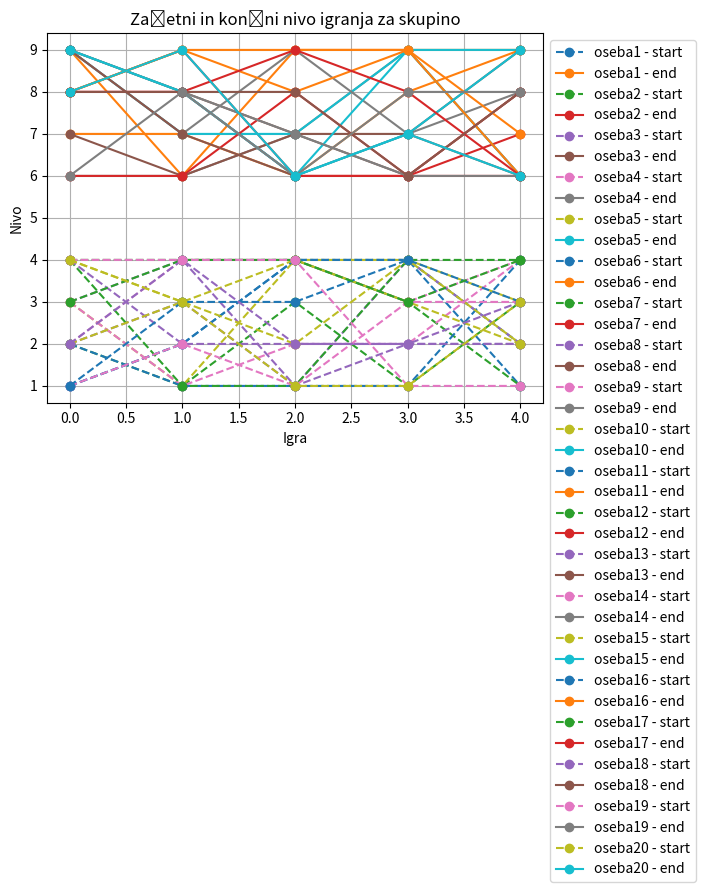

Source code (Python):
import matplotlib.pyplot as plt
import numpy as np

# Generiramo podatke za eno skupino s 100 stolpci
np.random.seed(0)
group1 = {'oseba' + str(i): [(np.random.randint(1, 5), np.random.randint(6, 10)) for _ in range(5)] for i in range(1, 21)}

# Priprava podatkov za line plot
for person, levels in group1.items():
    starts, ends = zip(*levels)
    plt.plot(range(len(starts)), starts, marker='o', label=f'{person} - start', linestyle='--')
    plt.plot(range(len(ends)), ends, marker='o', label=f'{person} - end')

# Dodamo oznake in legendo
plt.xlabel('Igra')
plt.ylabel('Nivo')
plt.title('Začetni in končni nivo igranja za skupino')
plt.grid(True)
plt.legend(loc='upper left', bbox_to_anchor=(1, 1))
plt.show()
